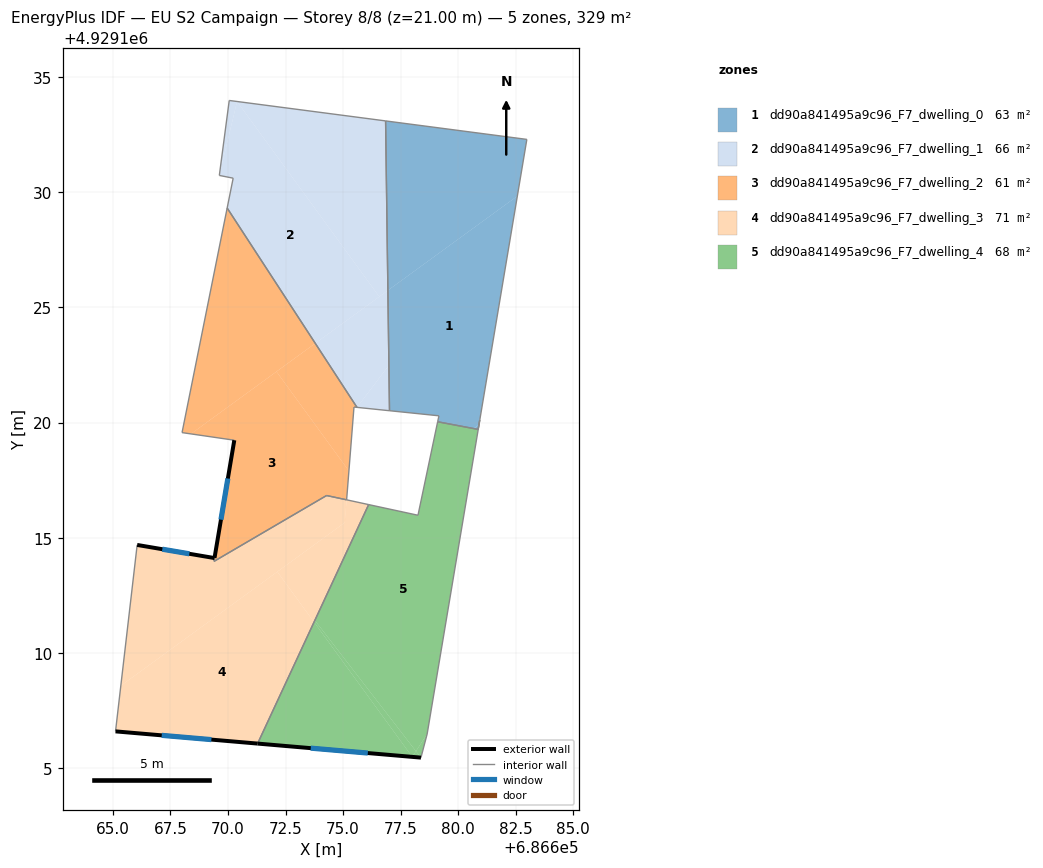
=== STOREY PLAN SPEC (per zone: floor XY polygon, exterior-wall plan segments, windows/doors) ===
zone 1: dd90a841495a9c96_F7_dwelling_0  (63.5 m²)
  floor: (686682.98, 4929132.30) (686682.57, 4929129.84) (686676.95, 4929125.74) (686676.85, 4929133.11)
  floor: (686682.57, 4929129.84) (686680.90, 4929119.90) (686680.67, 4929119.74) (686679.11, 4929120.04) (686679.17, 4929120.29) (686677.02, 4929120.52) (686676.95, 4929125.74)
  floor: (686680.90, 4929119.90) (686680.87, 4929119.70) (686680.68, 4929119.74)
  interior walls: 7
zone 2: dd90a841495a9c96_F7_dwelling_1  (65.7 m²)
  floor: (686676.85, 4929133.11) (686676.95, 4929125.74) (686676.57, 4929125.47) (686670.40, 4929133.95)
  floor: (686670.39, 4929133.95) (686676.57, 4929125.47) (686673.79, 4929123.44) (686669.97, 4929129.32) (686670.23, 4929130.62) (686669.62, 4929130.74)
  floor: (686676.95, 4929125.74) (686676.99, 4929122.49) (686675.60, 4929120.66) (686673.79, 4929123.44)
  floor: (686670.39, 4929133.95) (686669.62, 4929130.74) (686670.06, 4929133.99)
  floor: (686676.99, 4929122.49) (686677.02, 4929120.52) (686675.60, 4929120.66)
  interior walls: 7
zone 3: dd90a841495a9c96_F7_dwelling_2  (60.9 m²)
  floor: (686673.79, 4929123.44) (686675.60, 4929120.66) (686675.47, 4929120.67) (686675.25, 4929117.90) (686672.11, 4929122.21)
  floor: (686669.97, 4929129.32) (686673.79, 4929123.44) (686668.39, 4929119.51) (686668.00, 4929119.56)
  floor: (686672.11, 4929122.21) (686675.25, 4929117.90) (686675.15, 4929116.64) (686674.28, 4929116.83) (686669.40, 4929113.97) (686669.42, 4929114.11) (686670.27, 4929119.23) (686668.39, 4929119.51)
  exterior wall: (686670.28, 4929119.23) – (686669.42, 4929114.12)  [5.2 m]
    window: (686670.00, 4929117.57) – (686669.70, 4929115.78)  [1.9 m²]
  interior walls: 8
zone 4: dd90a841495a9c96_F7_dwelling_3  (70.5 m²)
  floor: (686676.11, 4929116.44) (686673.74, 4929111.33) (686672.14, 4929113.52) (686675.07, 4929115.65) (686675.15, 4929116.64)
  floor: (686675.15, 4929116.64) (686675.08, 4929115.66) (686665.35, 4929108.57) (686666.05, 4929114.68) (686669.42, 4929114.11) (686669.40, 4929113.97) (686674.28, 4929116.83)
  floor: (686672.14, 4929113.52) (686673.74, 4929111.33) (686671.29, 4929106.05) (686665.11, 4929106.58) (686665.35, 4929108.57)
  exterior wall: (686665.11, 4929106.58) – (686671.29, 4929106.05)  [6.2 m]
    window: (686667.12, 4929106.41) – (686669.28, 4929106.23)  [2.3 m²]
  exterior wall: (686669.42, 4929114.11) – (686666.06, 4929114.68)  [3.4 m]
    window: (686668.32, 4929114.30) – (686667.15, 4929114.50)  [1.2 m²]
  interior walls: 6
zone 5: dd90a841495a9c96_F7_dwelling_4  (67.9 m²)
  floor: (686680.90, 4929119.90) (686678.65, 4929106.47) (686678.17, 4929105.72) (686673.78, 4929111.41) (686676.11, 4929116.44) (686678.25, 4929115.97) (686679.11, 4929120.03) (686680.68, 4929119.74) (686680.87, 4929119.70)
  floor: (686673.74, 4929111.33) (686678.01, 4929105.48) (686671.29, 4929106.05)
  floor: (686673.78, 4929111.41) (686678.17, 4929105.72) (686678.01, 4929105.48) (686673.74, 4929111.33)
  floor: (686678.65, 4929106.47) (686678.38, 4929105.44) (686678.17, 4929105.72)
  floor: (686678.17, 4929105.72) (686678.38, 4929105.44) (686678.01, 4929105.48)
  exterior wall: (686671.29, 4929106.05) – (686678.38, 4929105.44)  [7.1 m]
    window: (686673.60, 4929105.86) – (686676.08, 4929105.64)  [2.6 m²]
  interior walls: 7

=== DERIVED (storey summary) ===
Building: EU S2 Campaign
Storey: 8 of 8  (floor level z = 21.00 m)
Storey gross floor area: 328.5 m²
Zones on this storey: 5
  - dd90a841495a9c96_F7_dwelling_0: floor 63.5 m²
  - dd90a841495a9c96_F7_dwelling_1: floor 65.7 m²
  - dd90a841495a9c96_F7_dwelling_2: floor 60.9 m²; exterior wall 5.2 m (15.6 m²); 1 window(s) 1.9 m²; WWR 12.2%
  - dd90a841495a9c96_F7_dwelling_3: floor 70.5 m²; exterior wall 9.6 m (28.8 m²); 2 window(s) 3.5 m²; WWR 12.2%
  - dd90a841495a9c96_F7_dwelling_4: floor 67.9 m²; exterior wall 7.1 m (21.4 m²); 1 window(s) 2.6 m²; WWR 12.2%
Zone adjacency (shared interzone walls):
  - dd90a841495a9c96_F7_dwelling_0 ↔ dd90a841495a9c96_F7_dwelling_4
  - dd90a841495a9c96_F7_dwelling_1 ↔ dd90a841495a9c96_F7_dwelling_2
  - dd90a841495a9c96_F7_dwelling_2 ↔ dd90a841495a9c96_F7_dwelling_3
  - dd90a841495a9c96_F7_dwelling_3 ↔ dd90a841495a9c96_F7_dwelling_4